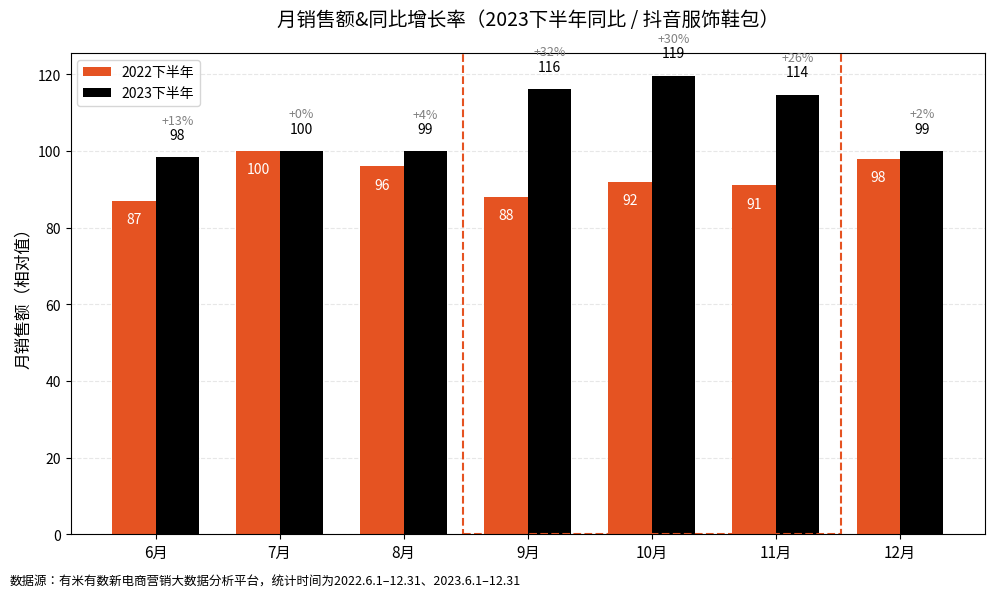

This chart was generated by the following Python code:
import matplotlib.pyplot as plt
import numpy as np
import matplotlib.patches as patches

# 数据
months = ['6月', '7月', '8月', '9月', '10月', '11月', '12月']
data_2022 = [87, 100, 96, 88, 92, 91, 98]  # 构造型数值
growth = [0.13, 0.0, 0.04, 0.32, 0.30, 0.26, 0.02]
data_2023 = [data_2022[i] * (1 + growth[i]) for i in range(len(data_2022))]

x = np.arange(len(months))
width = 0.35

# 创建图表
fig, ax = plt.subplots(figsize=(10, 6))

# 柱状图绘制
bars_2022 = ax.bar(x - width/2, data_2022, width, label='2022下半年', color='#e55322')
bars_2023 = ax.bar(x + width/2, data_2023, width, label='2023下半年', color='black')

# 添加数值标注（2022和2023）
for i in range(len(x)):
    # 2022柱子 - 内部标注
    ax.text(x[i] - width/2, data_2022[i] - 3,
            f'{int(data_2022[i])}', ha='center', va='top', fontsize=10, color='white')

    # 2023柱子 - 顶部外部标注
    ax.text(x[i] + width/2, data_2023[i] + 4,
            f'{int(data_2023[i])}', ha='center', va='bottom', fontsize=10, color='black')

# 添加增长率注释（略微上移）
for i, (x_pos, val) in enumerate(zip(x, data_2023)):
    ax.text(x_pos + width/2, val + 8,
            f'+{int(growth[i]*100)}%', ha='center', va='bottom', fontsize=9, color='gray')

# 坐标轴与标签
ax.set_xticks(x)
ax.set_xticklabels(months, fontsize=11)
ax.set_ylabel('月销售额（相对值）', fontsize=12)
plt.title('月销售额&同比增长率（2023下半年同比 / 抖音服饰鞋包）', fontsize=14, pad=20)

# 图例
ax.legend(loc='upper left', fontsize=10)

# 虚线框突出9–11月
highlight_start = x[3] - width*1.5
highlight_width = (x[5] - x[3]) + width*3
rect = patches.Rectangle(
    (highlight_start, 0), highlight_width, max(data_2023) * 1.2,
    linewidth=1.5, edgecolor='#e55322', linestyle='--', facecolor='none'
)
ax.add_patch(rect)

# 数据来源注释
fig.text(0.01, 0.01,
         '数据源：有米有数新电商营销大数据分析平台，统计时间为2022.6.1–12.31、2023.6.1–12.31',
         ha='left', va='bottom', fontsize=9)

# 网格
ax.yaxis.grid(True, linestyle='--', alpha=0.3)
ax.set_axisbelow(True)

plt.tight_layout(rect=[0, 0.03, 1, 1])
plt.show()
